2-way image classification set "Weedcottonberli" from GitHub (RituGaba/Weedcottonberli); label vocabulary: cotton, weed.

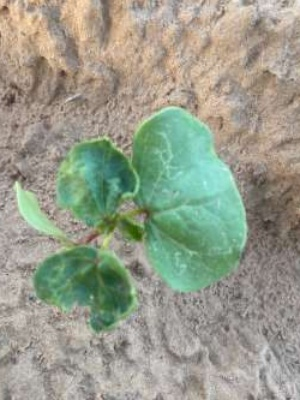
Label: cotton

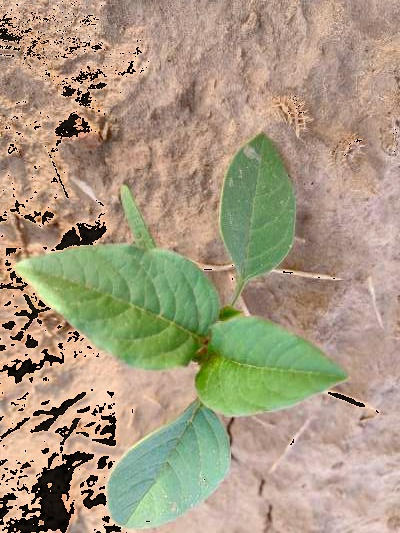
Label: weed

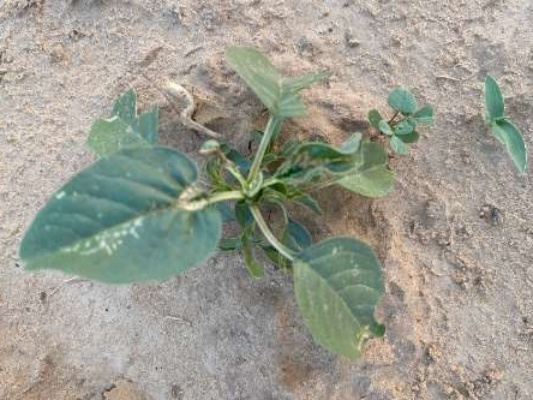
Label: weed

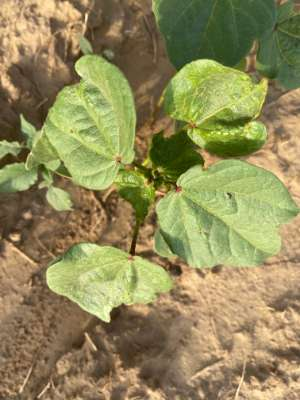
Label: cotton

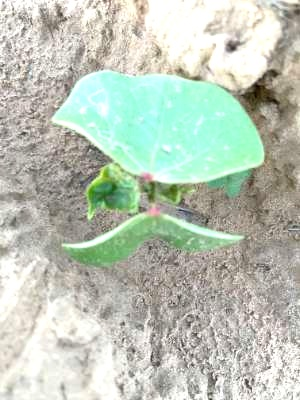
Label: cotton

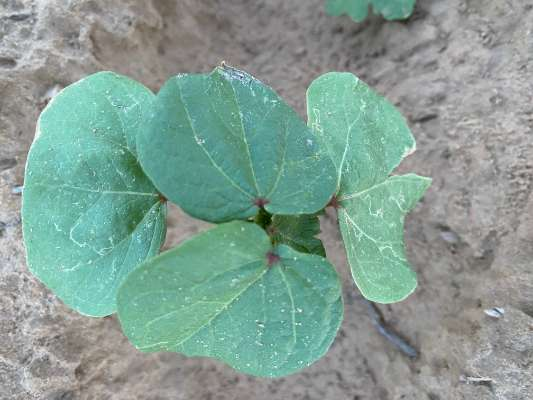
Label: cotton
